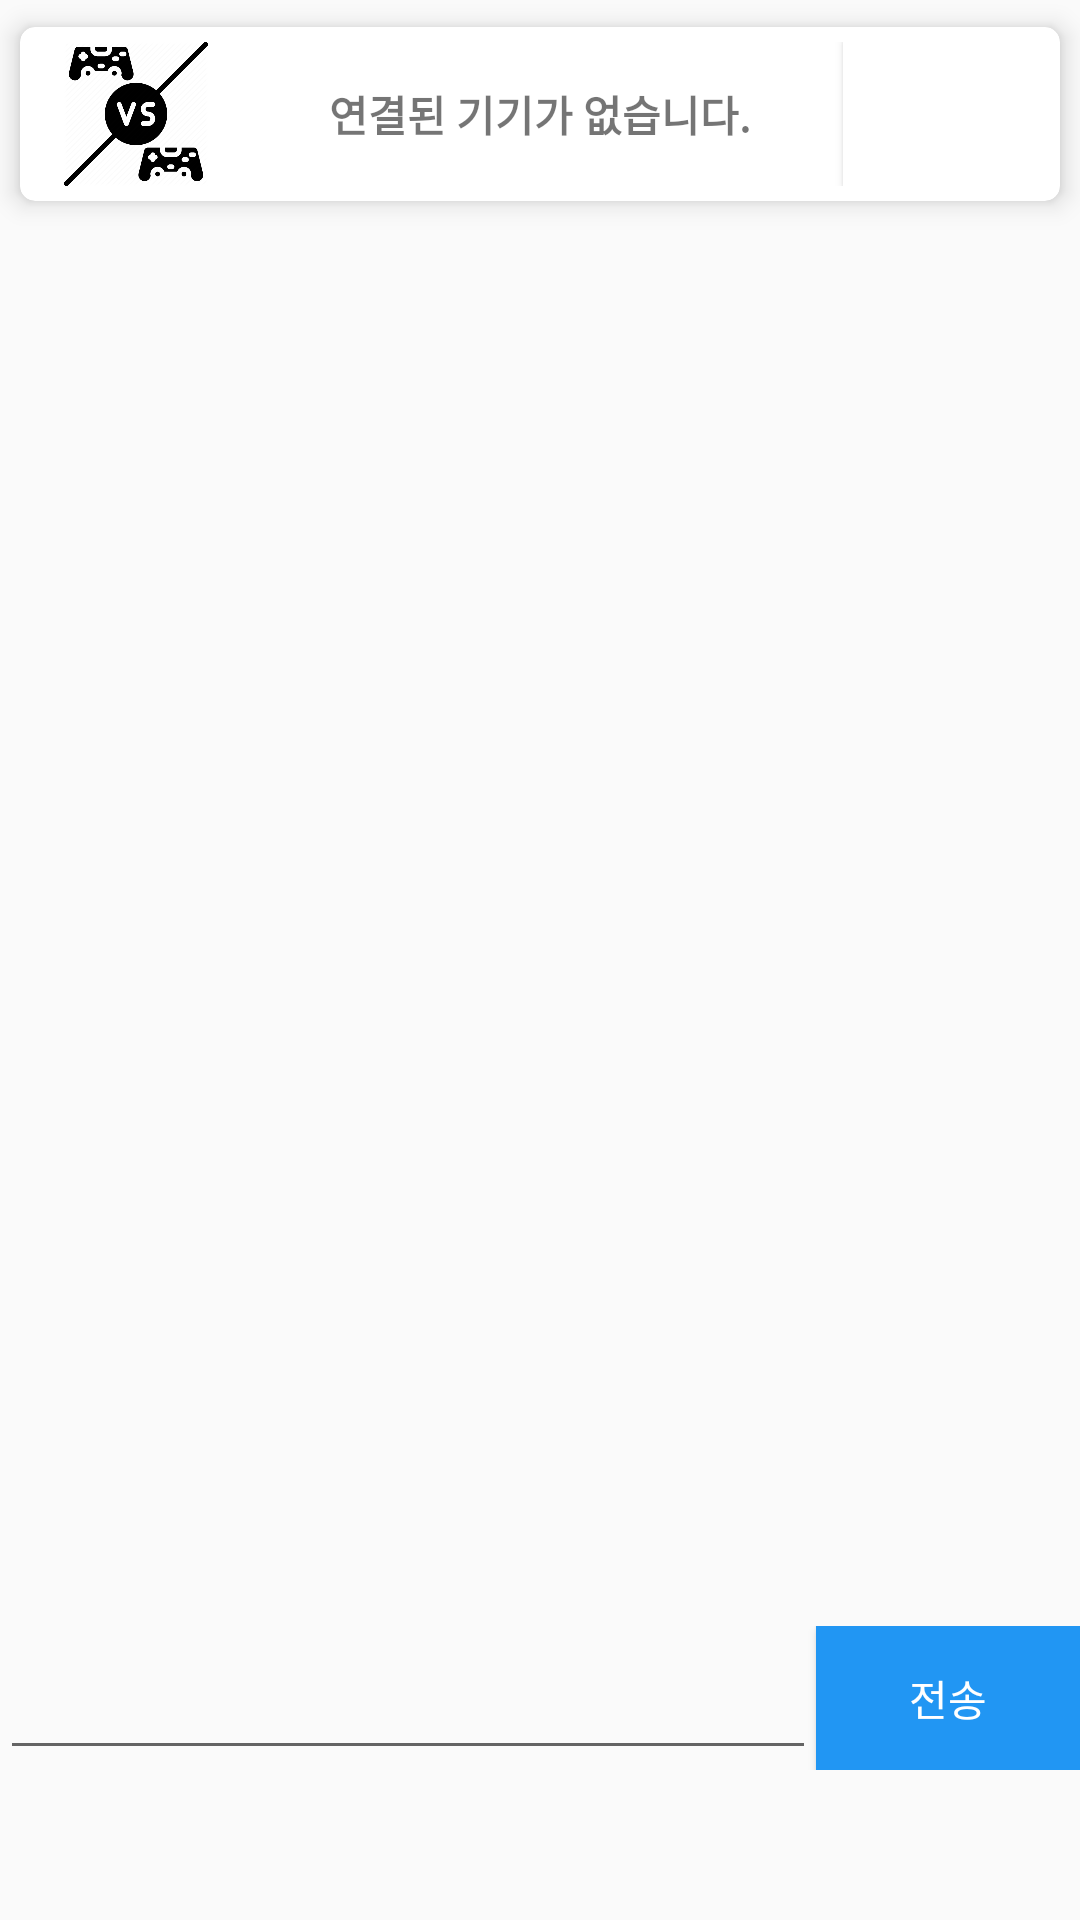

Here is an Android app screen rendered from its layout file. Give the layout XML and the strings, colors and styles it references.
<!-- AndroidManifest.xml: application theme AppTheme -->
<!-- res/layout/fragment_bluetooth_chat.xml -->
<?xml version="1.0" encoding="utf-8"?>
<LinearLayout xmlns:android="http://schemas.android.com/apk/res/android"
    xmlns:app="http://schemas.android.com/apk/res-auto"
    android:layout_width="match_parent"
    android:layout_height="match_parent"
    android:orientation="vertical" >

    <androidx.cardview.widget.CardView
        android:id="@+id/cardView"
        android:layout_width="match_parent"
        android:layout_height="wrap_content"
        android:alpha="100"
        android:visibility="visible"
        app:cardBackgroundColor="#FFFFFF"
        app:cardCornerRadius="5dp"
        app:cardElevation="5dp"
        app:cardUseCompatPadding="true"
        app:contentPadding="5dp">

        <LinearLayout
            android:layout_width="match_parent"
            android:layout_height="match_parent"
            android:orientation="horizontal">

            <ImageView
                android:id="@+id/imageView"
                android:layout_width="match_parent"
                android:layout_height="match_parent"
                android:layout_weight="1"
                android:src="@drawable/multi" />

            <TextView
                android:id="@+id/textView"
                android:layout_width="match_parent"
                android:layout_height="match_parent"
                android:layout_weight="0.5"
                android:gravity="center"
                android:text="@string/bluetooth_state"
                android:textStyle="bold" />

            <Button
                android:layout_width="match_parent"
                android:layout_height="wrap_content"
                android:layout_weight="1"
                android:background="#ffffff"
                android:text="@string/game_start"
                android:textColor="#ffffff" />

        </LinearLayout>

    </androidx.cardview.widget.CardView>

    <ListView
        android:id="@+id/in"
        android:layout_width="match_parent"
        android:layout_height="match_parent"
        android:layout_weight="1"
        android:stackFromBottom="true"
        android:transcriptMode="alwaysScroll" />

    <LinearLayout
        android:layout_width="match_parent"
        android:layout_height="wrap_content"
        android:layout_marginBottom="50dp"
        android:orientation="horizontal" >

        <EditText
            android:id="@+id/edit_text_out"
            android:layout_width="wrap_content"
            android:layout_height="wrap_content"
            android:layout_gravity="bottom"
            android:layout_weight="1"
            android:textColor="#FFFFFF" />

        <Button
            android:id="@+id/button_send"
            android:layout_width="wrap_content"
            android:layout_height="wrap_content"
            android:background="#2196F3"
            android:text="@string/send"
            android:textColor="#FFFFFF" />
    </LinearLayout>

</LinearLayout>
<!-- resources referenced by this layout -->
<resources>
  <!-- drawable multi: png bitmap (drawable-v24, 34106 bytes) -->
  <string name="bluetooth_state">연결된 기기가 없습니다.</string>
  <string name="game_start">시작</string>
  <string name="send">전송</string>
  <style name="AppTheme" parent="Theme.AppCompat.Light.DarkActionBar">
          
          <item name="colorPrimary">@color/snake</item>
          <item name="colorPrimaryDark">@color/snake</item>
          <item name="colorAccent">@color/snake</item>
      </style>
  <color name="snake">#56c1c7</color>
</resources>
